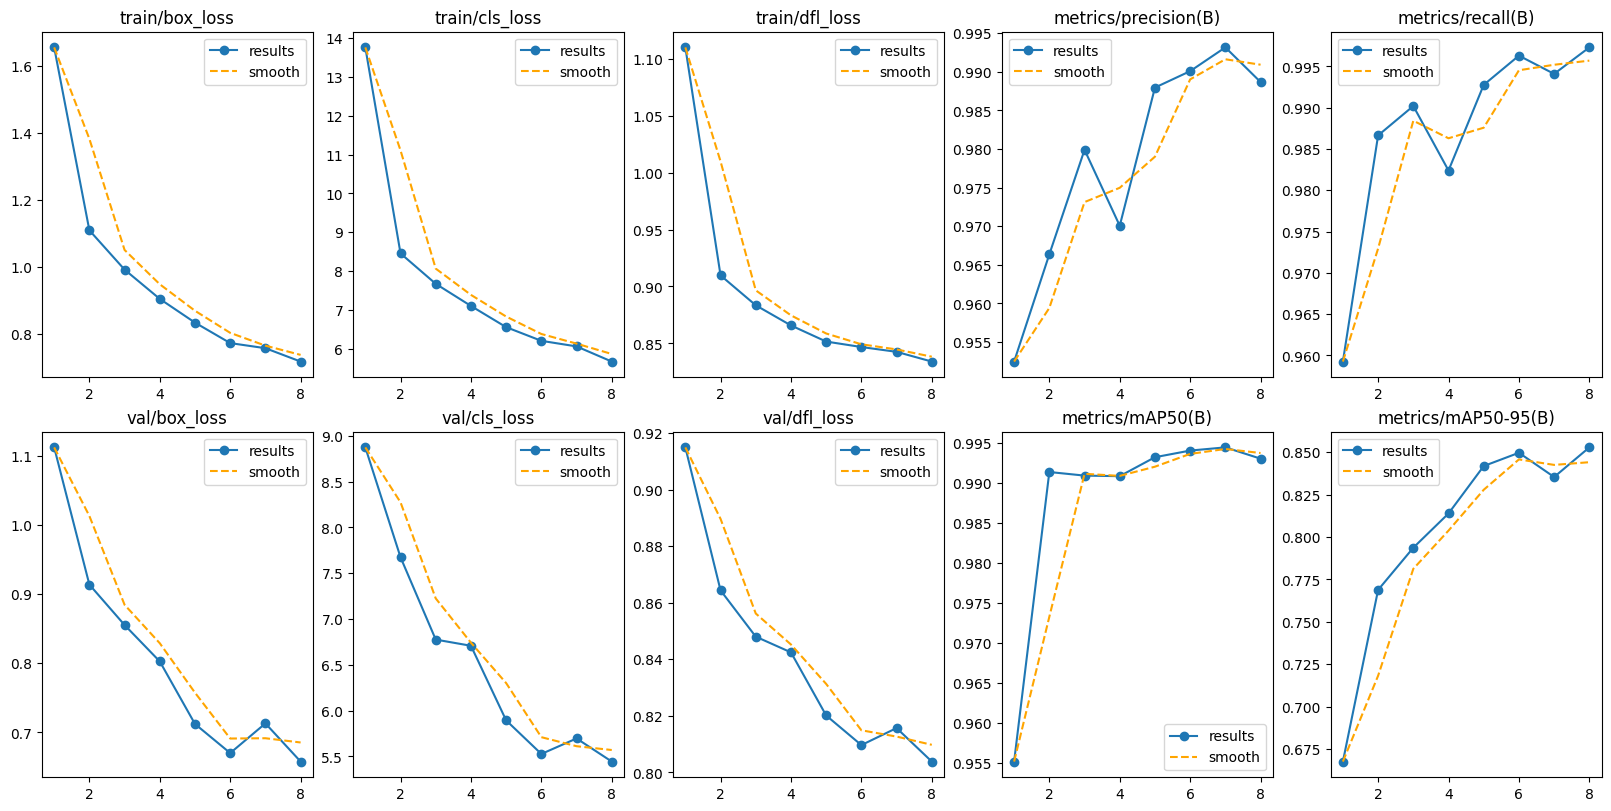

The data file committed next to this chart (first rows):
epoch, time, train/box_loss, train/cls_loss, train/dfl_loss, metrics/precision(B), metrics/recall(B), metrics/mAP50(B), metrics/mAP50-95(B), val/box_loss, val/cls_loss, val/dfl_loss, lr/pg0, lr/pg1, lr/pg2
1, 1731, 1.655, 13.76, 1.11, 0.9525, 0.9593, 0.9552, 0.6676, 1.112, 8.873, 0.915, 0.0005548, 0.0005548, 0.0005548
2, 3309, 1.109, 8.455, 0.9097, 0.9664, 0.9866, 0.9913, 0.7688, 0.9137, 7.674, 0.8644, 0.001098, 0.001098, 0.001098
3, 4927, 0.9916, 7.672, 0.8834, 0.9799, 0.9902, 0.9909, 0.7937, 0.8553, 6.776, 0.848, 0.001595, 0.001595, 0.001595
4, 6802, 0.9042, 7.102, 0.8658, 0.9701, 0.9824, 0.9908, 0.8139, 0.8026, 6.708, 0.8425, 0.001509, 0.001509, 0.001509
5, 8475, 0.8334, 6.556, 0.8516, 0.988, 0.9928, 0.9932, 0.8419, 0.7122, 5.894, 0.8201, 0.001394, 0.001394, 0.001394
6, 9088, 0.7724, 6.204, 0.8468, 0.9901, 0.9963, 0.994, 0.8497, 0.6702, 5.527, 0.8097, 0.001254, 0.001254, 0.001254
7, 9595, 0.7571, 6.06, 0.8426, 0.9932, 0.9941, 0.9944, 0.8354, 0.7131, 5.697, 0.8157, 0.001097, 0.001097, 0.001097
8, 10115, 0.7172, 5.67, 0.834, 0.9887, 0.9973, 0.993, 0.8529, 0.6579, 5.444, 0.8038, 0.0009281, 0.0009281, 0.0009281
